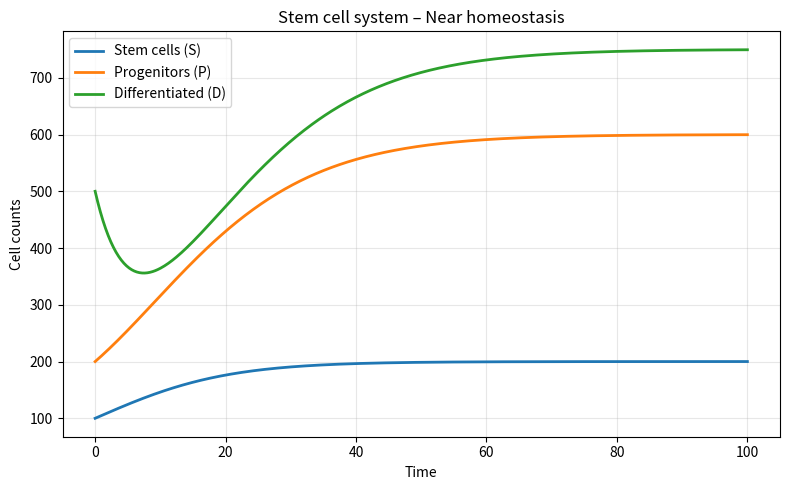
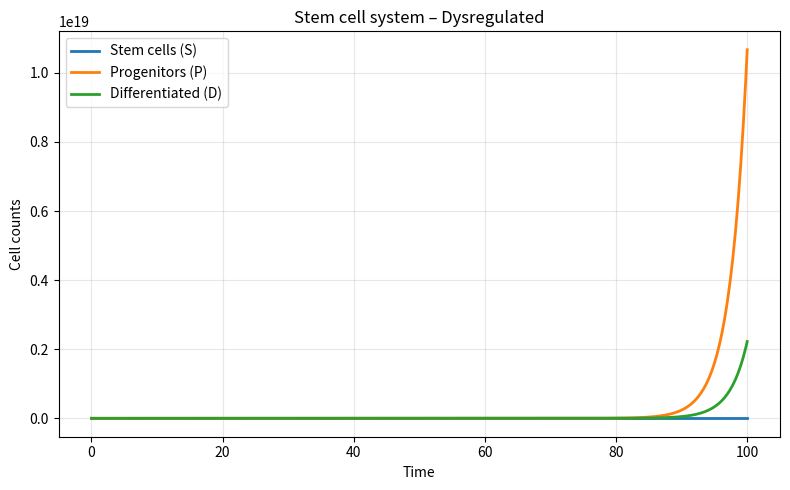
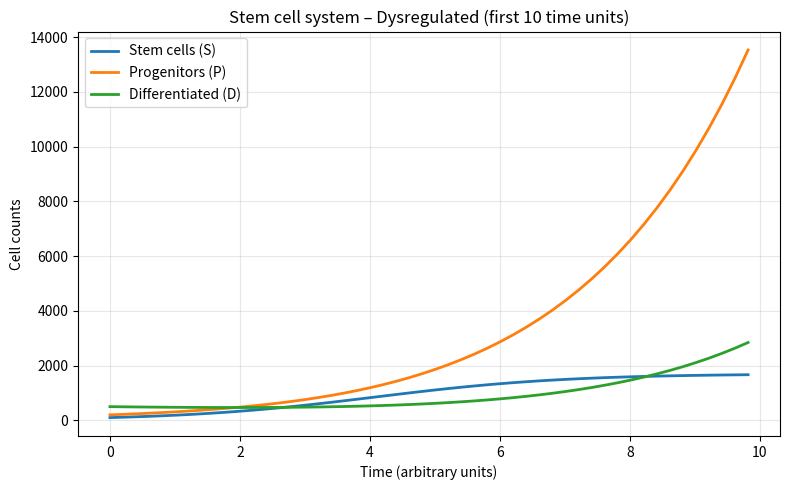

Here is the Python script that generated these plots, in order:
"""
Script: stemcell_population_dynamic_model.py
[redacted]
Description:
    Simulation of a 3-compartment stem cell system using ordinary differential equations (ODEs).
    The model represents hierarchical tissue organization with:
        - S(t): Stem cells
        - P(t): Progenitor cells
        - D(t): Differentiated cells

    The script solves the system under two biological scenarios:
        1. Near-homeostasis (balanced self-renewal, differentiation, and loss)
        2. Dysregulated dynamics (increased self-renewal and proliferation, reduced differentiation)

    It generates time-course plots for both scenarios and saves them as PNG files.

Model:
    The system is governed by:

        dS/dt = r_s * S * (1 - S/K) - α*S - δ_s*S
        dP/dt = α*S + r_p*P - β*P - δ_p*P
        dD/dt = β*P - δ_d*D

    where:
        r_s      = stem-cell self-renewal rate
        K        = carrying capacity of stem-cell niche
        α        = differentiation rate from S → P
        δ_s      = stem-cell loss / death rate
        r_p      = proliferation rate of progenitors
        β        = differentiation rate from P → D
        δ_p      = progenitor death rate
        δ_d      = differentiated-cell turnover rate

Features:
    - Flexible parameter dictionaries for biological scenarios
    - Automatic figure saving at high resolution (300 DPI)
    - Linear-scale plots of the full dynamics and early-time zoom
    - Clean seaborn/Matplotlib workflow
    - Modular code with helper functions for saving and parameter handling

Output:
    Figures saved to ./figures :
        - SPD-hom.png       (Homeostatic scenario)
        - SPD-dys-100.png   (Dysregulated scenario, full time)
        - SPD-dys-10.png    (Early dysregulated dynamics, first 10 units)

Notes / assumptions:
    * Time units are arbitrary (dimensionless)
    * Initial hierarchy assumes S < P < D
    * dysregulated parameters mimic early tumor-like behavior (expansion of S and P)
    * Uses scipy.integrate.odeint for numerical integration

"""


# ==== Library imports ====
import numpy as np
import matplotlib.pyplot as plt
import seaborn as sns
from scipy.integrate import odeint
import os

# ==== Configuration ====
# Output folder for saved figures
output_dir = "figures"

# ==== Functions ====
# Save figure
def save_figure(fig, name, output_dir):
    """
    Save a Matplotlib figure as .png

    Parameters
    ----------
    fig : matplotlib.figure.Figure
        The figure object to be saved.
    name : str
        Base name of the output file (without extension).
    output_dir : str, optional
        Path to the output directory where figures will be stored.

    Notes
    -----
    * Uses tight bounding boxes to avoid excessive white margins.
    * Saves 300 DPI PNG.
    """
    os.makedirs(output_dir, exist_ok=True)  # Ensure the output directory exists

    # Define output path
    path_png = os.path.join(output_dir, f"{name}.png")
    # Save
    fig.savefig(path_png, format="png", bbox_inches="tight", dpi=300)

# Params dictionary to tuple
def params_to_tuple(pdict):
    return (pdict["r_s"], pdict["K"], pdict["alpha"], pdict["delta_s"],
            pdict["r_p"], pdict["beta"], pdict["delta_p"],
            pdict["delta_d"])

# ODE system
def stem_cell_system(y, t, params):
    """
    Simple 3-compartment model:
    S(t): stem cells
    P(t): progenitor cells
    D(t): differentiated cells
    """
    S, P, D = y
    (r_s, K, alpha, delta_s,
     r_p, beta, delta_p,
     delta_d) = params

    # dS/dt: self-renewal (logistic) - differentiation - death
    dSdt = r_s * S * (1 - S / K) - alpha * S - delta_s * S

    # dP/dt: input from S + proliferation - differentiation - death
    dPdt = alpha * S + r_p * P - beta * P - delta_p * P

    # dD/dt: input from P - loss of differentiated cells
    dDdt = beta * P - delta_d * D

    return np.array([dSdt, dPdt, dDdt])

# ==== Define two scenarios: "homeostasis" vs "dysregulated" ====
# Scenario 1: near-homeostatic tissue
params_homeo = {
    "r_s": 0.5,       # stem-cell self-renewal rate (moderate)
    "K": 1000.0,      # carrying capacity of the stem-cell niche
    "alpha": 0.3,     # differentiation rate S -> P (high enough to prevent overgrowth)
    "delta_s": 0.1,   # stem-cell death / loss rate

    "r_p": 0.2,       # progenitor proliferation rate (low; prevents exponential expansion)
    "beta": 0.25,     # differentiation P -> D (slightly higher than r_p)
    "delta_p": 0.05,  # progenitor death rate (helps stabilize P levels)

    "delta_d": 0.2    # death / turnover rate of differentiated cells
}

# Scenario 2: dysregulated stem cell compartment (higher self-renewal, lower differentiation)
params_dys = {
    "r_s": 0.8,       # stem-cell self-renewal rate (much higher → overgrowth)
    "K": 2000.0,      # expanded niche capacity (e.g., microenvironment permissive)

    "alpha": 0.1,     # differentiation S -> P (reduced; typical in dysregulated tissues)
    "delta_s": 0.02,  # lower stem-cell death → accumulation of S

    "r_p": 0.5,       # high proliferation rate of progenitors (drives exponential expansion)
    "beta": 0.1,      # low differentiation P -> D (cells stay proliferative)
    "delta_p": 0.02,  # low progenitor death → amplifies overgrowth

    "delta_d": 0.1    # normal turnover of differentiated cells
}


# ==== Initial conditions and time span ====
# Initial cell counts
# These values reflect a biologically plausible hierarchy: S < P < D
S0 = 100.0
P0 = 200.0
D0 = 500.0
y0 = [S0, P0, D0]  # initial state vector passed to the ODE system

Nt = 500   # number of time points for the simulation
tmax = 100.0   # total duration of the simulation (arbitrary units)
t = np.linspace(0.0, tmax, Nt)  # create an evenly spaced time vector where the system will be evaluated


# ==== Solve ODEs for both scenarios ====
res_homeo = odeint(stem_cell_system, y0, t,
                   args=(params_to_tuple(params_homeo),))

res_dys = odeint(stem_cell_system, y0, t,
                 args=(params_to_tuple(params_dys),))

# Extract each compartment from the resulting solution
S_home, P_home, D_home = res_homeo.T
S_dys,  P_dys,  D_dys  = res_dys.T


# ==== Plots ====
# ---- Homeostatic scenario ----
plt.figure(figsize=(8,5))
sns.lineplot(x=t, y=S_home, label="Stem cells (S)", linewidth=2)
sns.lineplot(x=t, y=P_home, label="Progenitors (P)", linewidth=2)
sns.lineplot(x=t, y=D_home, label="Differentiated (D)", linewidth=2)

plt.title("Stem cell system – Near homeostasis")
plt.xlabel("Time")
plt.ylabel("Cell counts")
plt.grid(alpha=0.3)
plt.tight_layout()

fig = plt.gcf()  # get the current active figure
save_figure(fig, "SPD-hom", output_dir)

plt.show()

# ---- Dysregulated scenario ----
plt.figure(figsize=(8,5))
sns.lineplot(x=t, y=S_dys, label="Stem cells (S)", linewidth=2)
sns.lineplot(x=t, y=P_dys, label="Progenitors (P)", linewidth=2)
sns.lineplot(x=t, y=D_dys, label="Differentiated (D)", linewidth=2)

plt.title("Stem cell system – Dysregulated")
plt.xlabel("Time")
plt.ylabel("Cell counts")
plt.grid(alpha=0.3)
plt.tight_layout()

fig = plt.gcf()  # get the current active figure
save_figure(fig, "SPD-dys-100", output_dir)

plt.show()

# Mask to select only time points up to t = 20
mask = t <= 10.0

# Slice time and solutions
t_10   = t[mask]
S_10   = S_dys[mask]
P_10   = P_dys[mask]
D_10   = D_dys[mask]

plt.figure(figsize=(8, 5))

# Plot only the early-time dynamics in linear scale
sns.lineplot(x=t_10, y=S_10, label="Stem cells (S)", linewidth=2)
sns.lineplot(x=t_10, y=P_10, label="Progenitors (P)", linewidth=2)
sns.lineplot(x=t_10, y=D_10, label="Differentiated (D)", linewidth=2)

plt.title("Stem cell system – Dysregulated (first 10 time units)")
plt.xlabel("Time (arbitrary units)")
plt.ylabel("Cell counts")
plt.grid(alpha=0.3)
plt.tight_layout()

fig = plt.gcf()  # get the current active figure
save_figure(fig, "SPD-dys-10", output_dir)

plt.show()